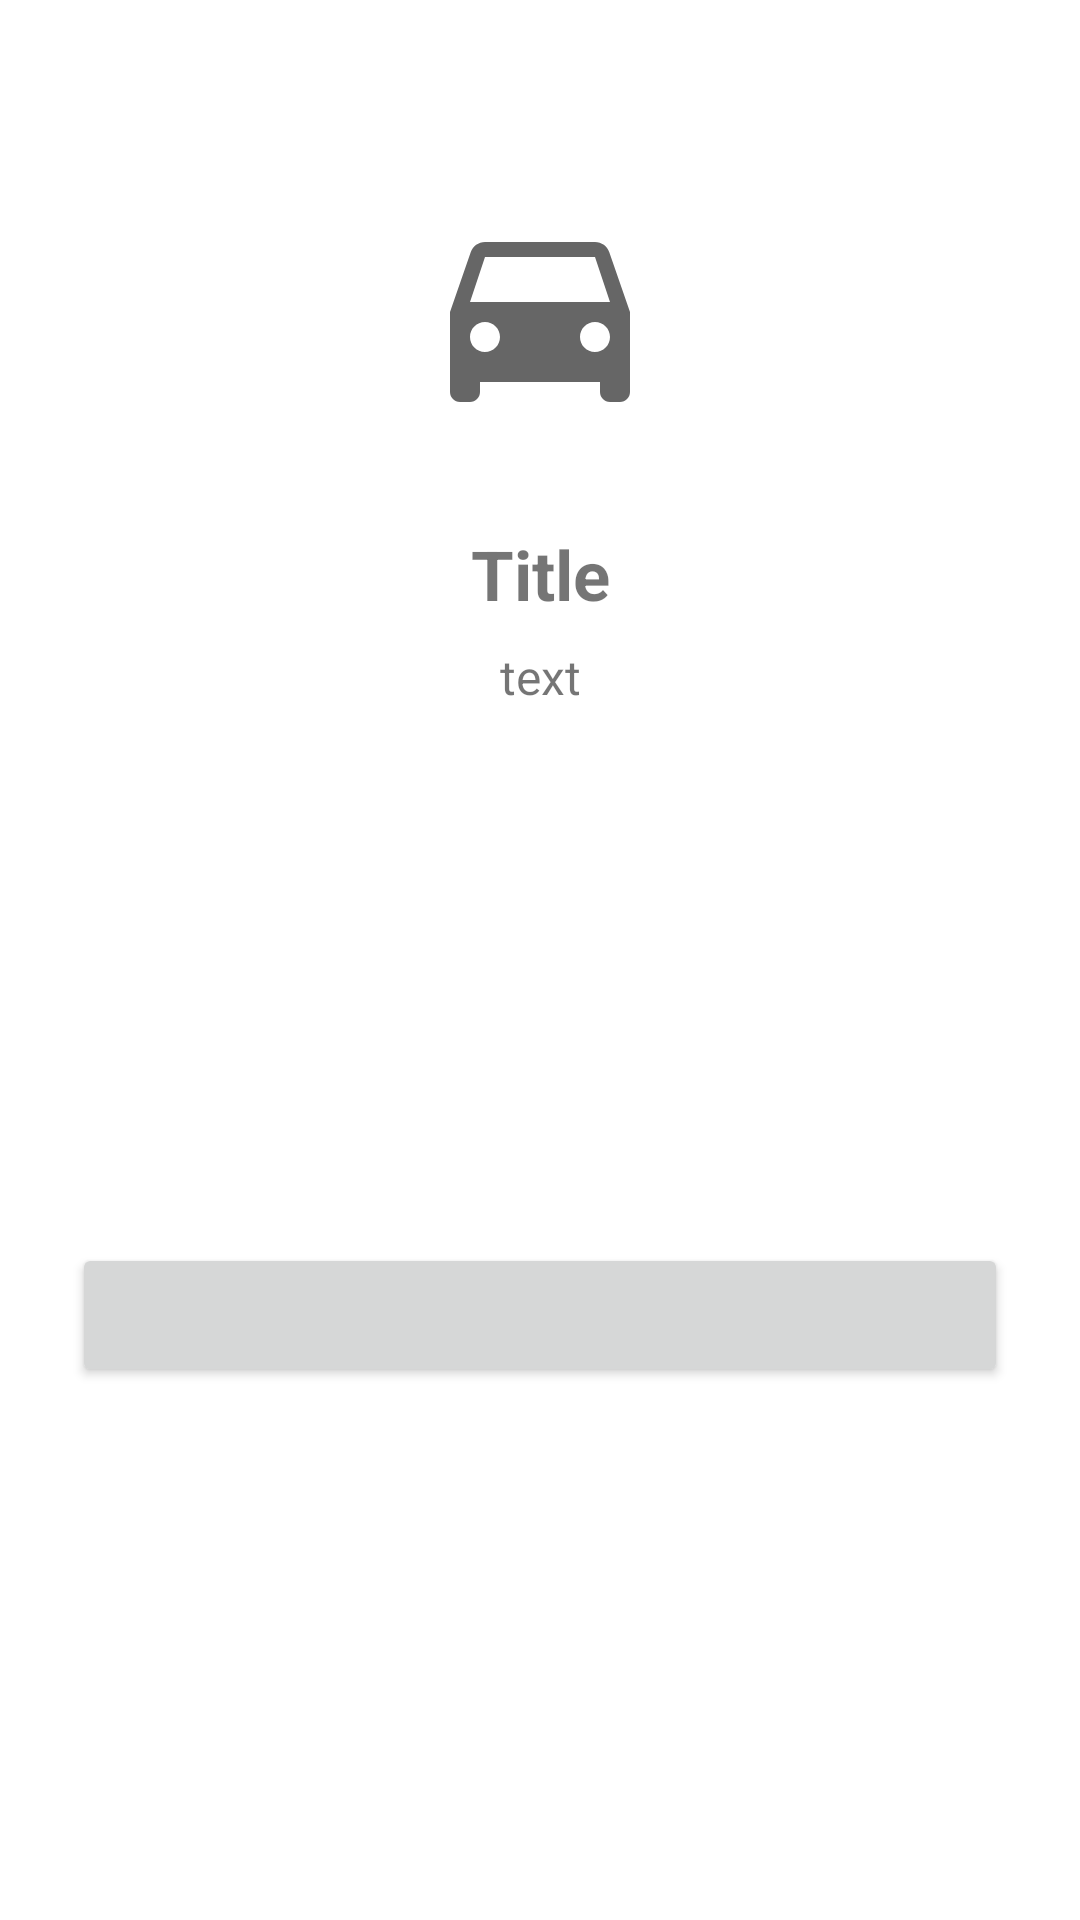

Produce the Android XML layout that renders to this screen, including the resource entries it uses.
<!-- AndroidManifest.xml: application theme Theme.ADNParquedero -->
<!-- res/layout/info_modal_view.xml -->
<?xml version="1.0" encoding="utf-8"?>
<androidx.constraintlayout.widget.ConstraintLayout xmlns:android="http://schemas.android.com/apk/res/android"
    xmlns:app="http://schemas.android.com/apk/res-auto"
    android:layout_width="match_parent"
    android:layout_height="wrap_content"
    android:layout_marginStart="16dp"
    android:layout_marginEnd="16dp">

    <ImageView
        android:id="@+id/image_icon"
        android:layout_width="80dp"
        android:layout_height="80dp"
        android:src="@drawable/ic_car"
        android:layout_marginTop="64dp"
        android:contentDescription="@+id/image_icon"
        app:layout_constraintEnd_toEndOf="parent"
        app:layout_constraintStart_toStartOf="parent"
        app:layout_constraintTop_toTopOf="parent" />

    <TextView
        android:id="@+id/text_title"
        android:layout_width="0dp"
        android:textSize="23sp"
        android:textStyle="bold"
        android:text="Title"
        android:gravity="center_horizontal"
        android:layout_height="wrap_content"
        android:layout_marginStart="32dp"
        android:layout_marginTop="32dp"
        android:layout_marginEnd="32dp"
        app:layout_constraintEnd_toEndOf="parent"
        app:layout_constraintStart_toStartOf="parent"
        app:layout_constraintTop_toBottomOf="@+id/image_icon" />

    <TextView
        android:id="@+id/text_description"
        android:textSize="16sp"
        android:text="text"
        android:gravity="center_horizontal"
        android:layout_width="0dp"
        android:layout_height="wrap_content"
        android:layout_marginStart="32dp"
        android:layout_marginTop="8dp"
        android:layout_marginEnd="32dp"
        app:layout_constraintEnd_toEndOf="parent"
        app:layout_constraintStart_toStartOf="parent"
        app:layout_constraintTop_toBottomOf="@+id/text_title" />

    <Button
        android:id="@+id/button_positive"
        android:layout_width="0dp"
        android:layout_height="wrap_content"
        android:layout_marginStart="24dp"
        android:layout_marginTop="32dp"
        android:layout_marginBottom="32dp"
        android:layout_marginEnd="24dp"
        app:layout_constraintBottom_toBottomOf="parent"
        app:layout_constraintEnd_toEndOf="parent"
        app:layout_constraintStart_toStartOf="parent"
        app:layout_constraintTop_toBottomOf="@+id/text_description" />

</androidx.constraintlayout.widget.ConstraintLayout>
<!-- resources referenced by this layout -->
<resources>
  <!-- drawable ic_car (drawable) -->
  <vector xmlns:android="http://schemas.android.com/apk/res/android"
      android:width="24dp"
      android:height="24dp"
      android:tint="?attr/colorControlNormal"
      android:viewportWidth="24"
      android:viewportHeight="24">
      <path
          android:fillColor="@color/colorPrimary"
          android:pathData="M18.92,6.01C18.72,5.42 18.16,5 17.5,5h-11c-0.66,0 -1.21,0.42 -1.42,1.01L3,12v8c0,0.55 0.45,1 1,1h1c0.55,0 1,-0.45 1,-1v-1h12v1c0,0.55 0.45,1 1,1h1c0.55,0 1,-0.45 1,-1v-8l-2.08,-5.99zM6.5,16c-0.83,0 -1.5,-0.67 -1.5,-1.5S5.67,13 6.5,13s1.5,0.67 1.5,1.5S7.33,16 6.5,16zM17.5,16c-0.83,0 -1.5,-0.67 -1.5,-1.5s0.67,-1.5 1.5,-1.5 1.5,0.67 1.5,1.5 -0.67,1.5 -1.5,1.5zM5,11l1.5,-4.5h11L19,11L5,11z" />
  </vector>
  <style name="Theme.ADNParquedero" parent="Theme.MaterialComponents.DayNight.DarkActionBar">
          
          <item name="colorPrimary">@color/purple_500</item>
          <item name="colorPrimaryVariant">@color/purple_700</item>
          <item name="colorOnPrimary">@color/white</item>
          
          <item name="colorSecondary">@color/teal_200</item>
          <item name="colorSecondaryVariant">@color/teal_700</item>
          <item name="colorOnSecondary">@color/black</item>
          
          <item name="android:statusBarColor" tools:targetApi="l">?attr/colorPrimaryVariant</item>
          
      </style>
  <!-- not gathered from this repository: default colours our renderer supplied (Android Studio template values) -->
  <color name="purple_500">#FF6200EE</color>
  <color name="purple_700">#FF3700B3</color>
  <color name="teal_200">#FF03DAC5</color>
  <color name="teal_700">#FF018786</color>
  <color name="black">#FF000000</color>
  <color name="white">#FFFFFFFF</color>
  <color name="colorPrimary">#FF6200EE</color>
</resources>
